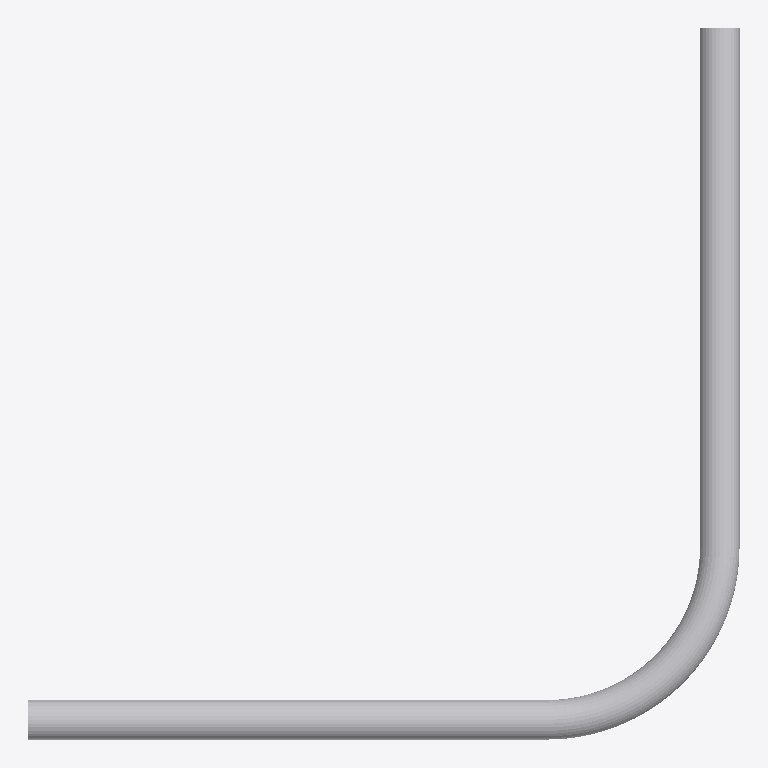
Plan cut of the same IFC building model at storey 'Storey' (level 0.00 m, cut at 1.40 m), seen from above with north up, elements coloured by IFC class: 1 other element (light grey). No cut surface shows.
Extent 2.1 m × 2.1 m × 0.1 m (x, y, z). Storeys (1): Storey at 0.00 m. Elements (1): 1 IfcBuildingElementProxy.

HEADER;
FILE_DESCRIPTION(('ViewDefinition [CoordinationView]'),'2;1');
FILE_NAME('','2026-06-06T11:27:11',(''),(''),'IfcOpenShell 0.8.5-1c5b825','IfcOpenShell 0.8.5-1c5b825','');
FILE_SCHEMA(('IFC4'));
ENDSEC;
DATA;
#1=IFCPROJECT('1PZcCur0zEYxwUxzeWKRSb',$,'Unnamed Project',$,$,$,$,(#11),#6);
#18=IFCBUILDINGSTOREY('3$fAKtajL4sRsBczRAFRmr',$,'Storey',$,$,#17,$,$,$,$);
#400=IFCBUILDINGELEMENTPROXY('1_9x7tRlXF88XpdNbCiCZL',$,'pipe_bend',$,$,#398,#399,$,$);
ENDSEC;
